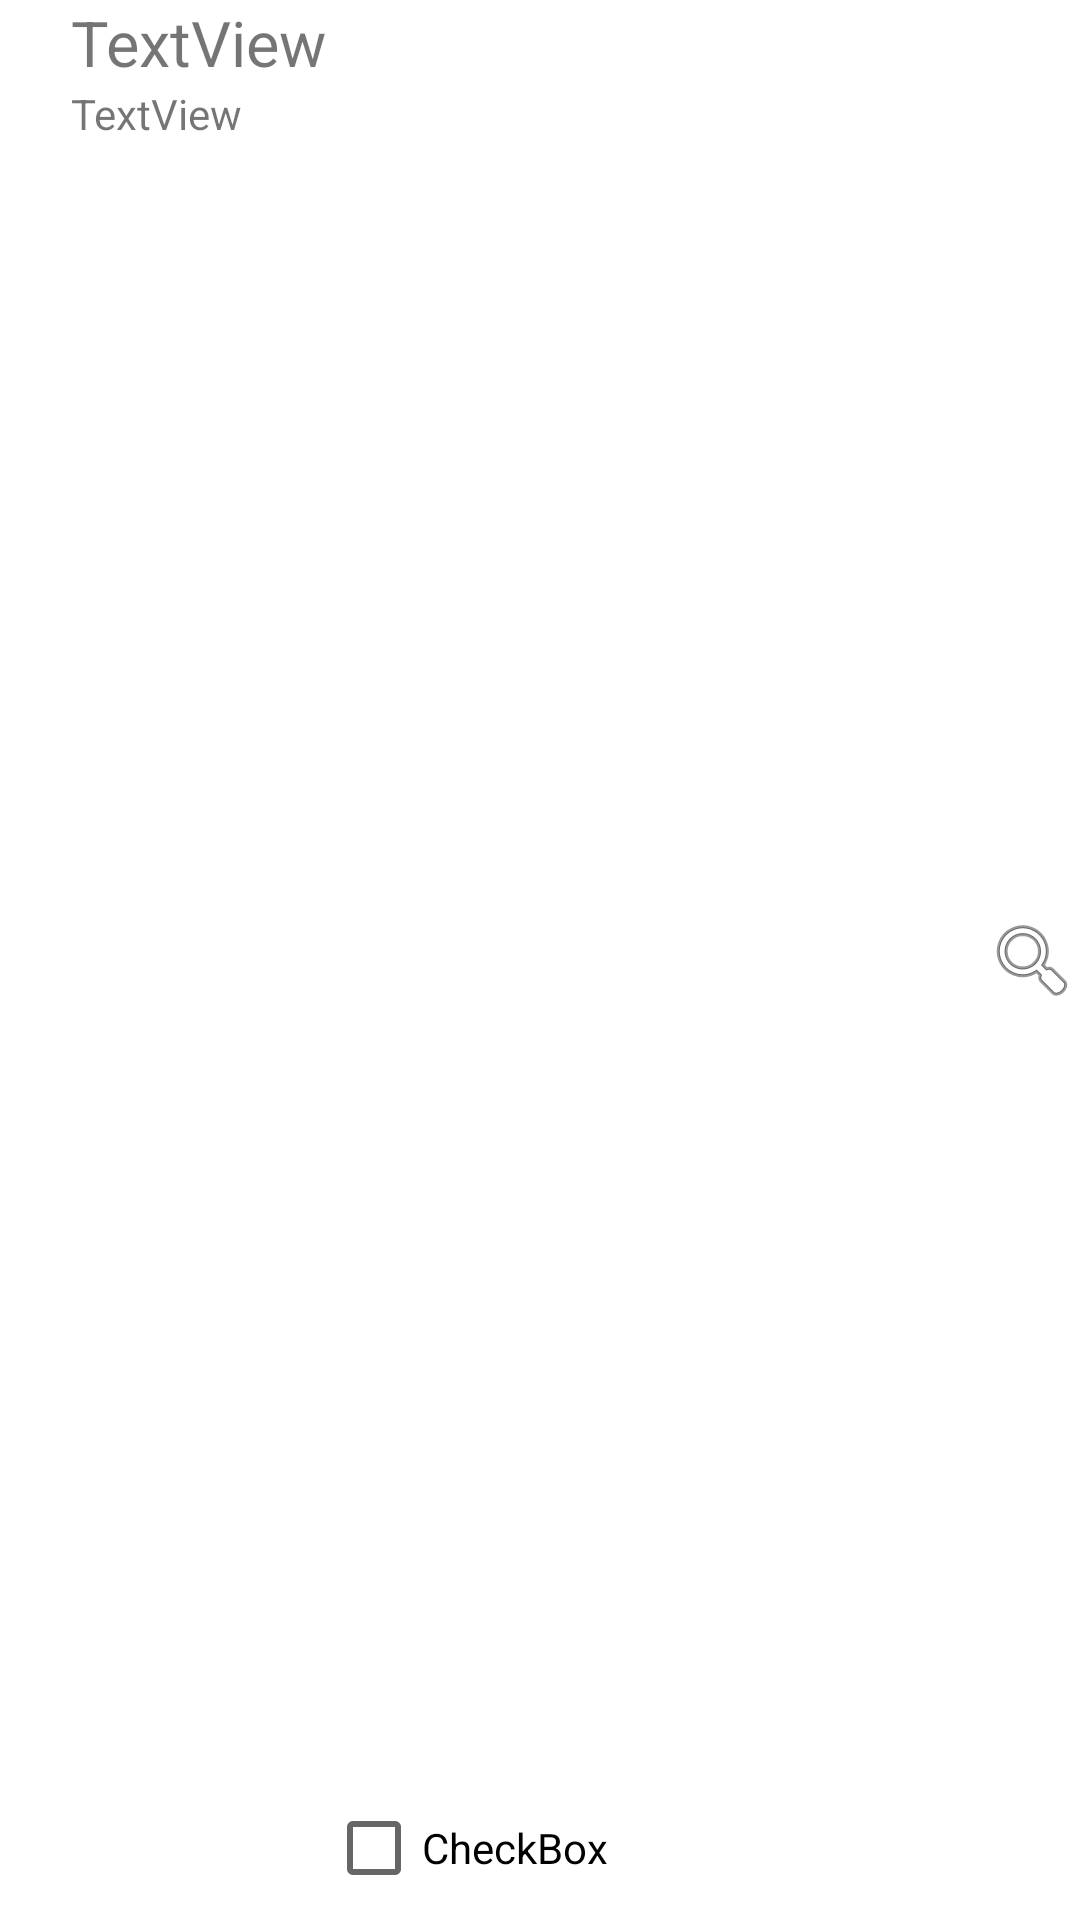

Write the Android layout XML for this screen, with the resource values it uses.
<!-- AndroidManifest.xml: application theme Theme.gallery_app -->
<!-- res/layout/image_grid_menu.xml -->
<?xml version="1.0" encoding="utf-8"?>
<androidx.constraintlayout.widget.ConstraintLayout
    xmlns:android="http://schemas.android.com/apk/res/android"
    xmlns:app="http://schemas.android.com/apk/res-auto"
    xmlns:tools="http://schemas.android.com/tools"
    android:layout_width="match_parent"
    android:layout_height="wrap_content"
    android:layout_gravity="left"
    tools:context=".activities.ImageGridActivity">

    <ImageButton
        android:id="@+id/imageGridSearchImageButton"
        android:layout_width="wrap_content"
        android:layout_height="wrap_content"
        android:background="@null"
        android:onClick="goodImageGridSearchClicked"
        app:layout_constraintBottom_toBottomOf="parent"
        app:layout_constraintEnd_toEndOf="parent"
        app:layout_constraintTop_toTopOf="parent"
        app:srcCompat="@android:drawable/ic_menu_search" />

    <CheckBox
        android:id="@+id/toolbarCheckBox"
        android:layout_width="wrap_content"
        android:layout_height="wrap_content"
        android:onClick="toolbarCheckBoxClicked"
        android:text="CheckBox"
        app:layout_constraintBottom_toBottomOf="parent"
        app:layout_constraintStart_toEndOf="@+id/tableLayout"
        app:layout_constraintTop_toTopOf="parent"
        app:layout_constraintVertical_bias="1.0" />

    <ImageButton
        android:id="@+id/imageGridNavigationImageButton"
        android:layout_width="wrap_content"
        android:layout_height="wrap_content"
        android:onClick="backNavigationClicked"
        android:background="@null"
        android:paddingRight="@dimen/fab_margin"
        app:layout_constraintBottom_toBottomOf="parent"
        app:layout_constraintStart_toStartOf="parent"
        app:layout_constraintTop_toTopOf="parent"
        app:srcCompat="@drawable/abc_vector_test" />

    <TableLayout
        android:id="@+id/tableLayout"
        android:layout_width="wrap_content"
        android:layout_height="match_parent"
        app:layout_constraintBottom_toBottomOf="parent"
        app:layout_constraintStart_toEndOf="@+id/imageGridNavigationImageButton"
        app:layout_constraintTop_toTopOf="parent">

        <TableRow
            android:layout_width="match_parent"
            android:layout_height="match_parent">

            <TextView
                android:id="@+id/titleTextView"
                android:layout_width="wrap_content"
                android:layout_height="wrap_content"
                android:text="TextView"
                android:textSize="21sp" />
        </TableRow>

        <TableRow
            android:layout_width="match_parent"
            android:layout_height="match_parent">

            <TextView
                android:id="@+id/subtitleTextView"
                android:layout_width="wrap_content"
                android:layout_height="wrap_content"
                android:text="TextView" />
        </TableRow>

    </TableLayout>
</androidx.constraintlayout.widget.ConstraintLayout>
<!-- resources referenced by this layout -->
<resources>
  <style name="Theme.gallery_app" parent="Theme.MaterialComponents.DayNight.DarkActionBar">
          
          <item name="colorPrimary">@color/white</item>
          <item name="colorPrimaryVariant">@color/green</item>
          <item name="colorOnPrimary">@color/light_blue_600</item>
          
          <item name="colorSecondary">@color/teal_200</item>
          <item name="colorSecondaryVariant">@color/teal_700</item>
          <item name="colorOnSecondary">@color/black</item>
          
          <item name="android:statusBarColor" tools:targetApi="l">?attr/colorPrimaryVariant</item>
          
      </style>
  <color name="white">#FFFFFFFF</color>
  <color name="green">#4CAF50</color>
  <color name="light_blue_600">#FF039BE5</color>
  <color name="teal_200">#FF03DAC5</color>
  <color name="teal_700">#FF018786</color>
  <color name="black">#FF000000</color>
</resources>
